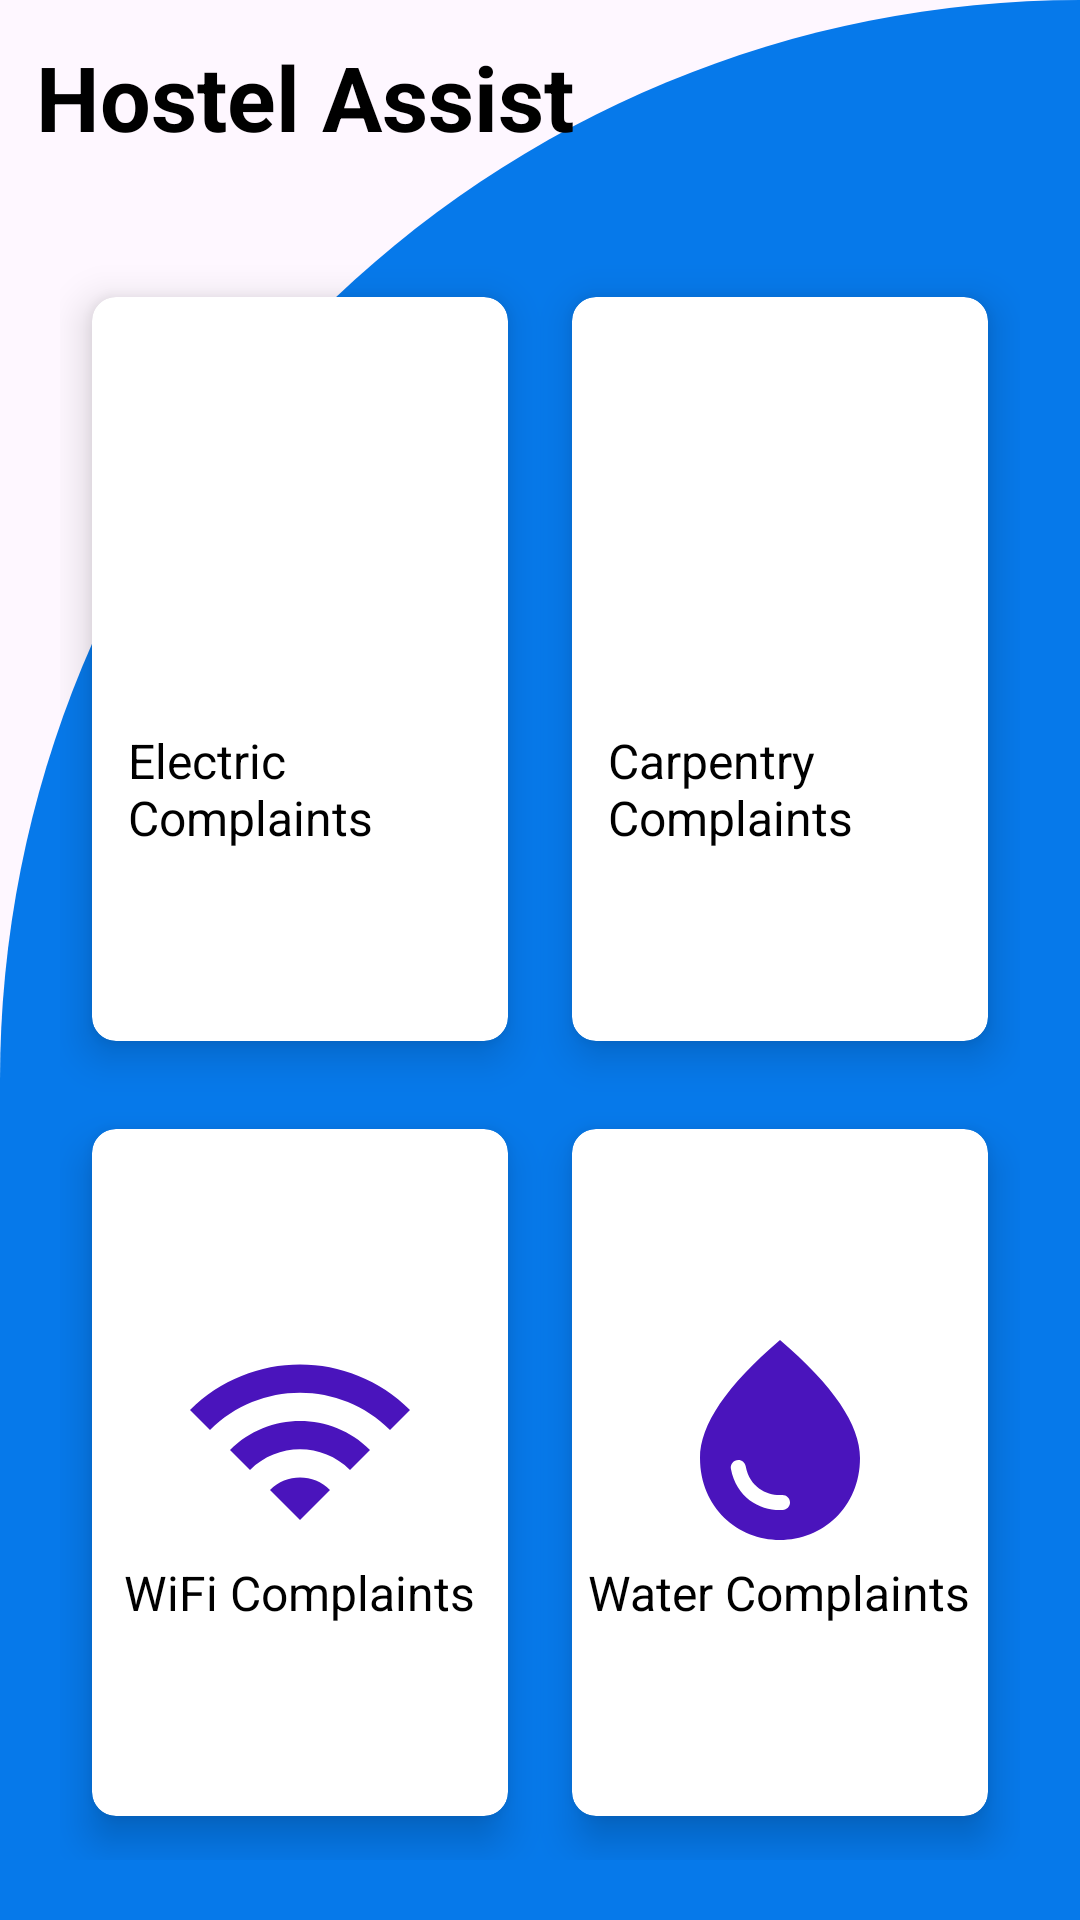

Produce the Android XML layout that renders to this screen, including the resource entries it uses.
<!-- AndroidManifest.xml: application theme Theme.HostelGrievances -->
<!-- res/layout/fragment_complaint_home.xml -->
<?xml version="1.0" encoding="utf-8"?>
<RelativeLayout xmlns:android="http://schemas.android.com/apk/res/android"
    xmlns:app="http://schemas.android.com/apk/res-auto"
    xmlns:tools="http://schemas.android.com/tools"
    android:layout_width="match_parent"
    android:layout_height="match_parent"
    android:background="@drawable/cut_card_background"
    tools:context=".ComplaintHome">

    <TextView
        android:id="@+id/textView"
        android:layout_width="wrap_content"
        android:layout_height="wrap_content"
        android:text="Hostel Assist"
        android:textSize="30sp"
        android:textStyle="bold"
        android:textColor="#000"
        android:layout_margin="12dp" />

    <GridLayout
        android:layout_width="match_parent"
        android:layout_height="match_parent"
        android:layout_below="@id/textView"
        android:layout_marginTop="20dp"
        android:layout_margin="20dp"
        android:columnCount="2"
        android:rowCount="2"
        android:layout_gravity="center_horizontal">

        <androidx.cardview.widget.CardView
            android:id="@+id/cardElectric"
            android:layout_width="0dp"
            android:layout_height="wrap_content"
            android:layout_columnWeight="1"
            android:layout_rowWeight="1"
            app:cardCornerRadius="8dp"
            app:cardElevation="8dp"
            app:cardUseCompatPadding="true">

            <LinearLayout
                android:layout_width="match_parent"
                android:layout_height="match_parent"
                android:gravity="center"
                android:orientation="vertical">

                <ImageView
                    android:layout_width="80dp"
                    android:layout_height="80dp"
                    android:src="@drawable/ic_electric" />

                <TextView
                    android:layout_width="wrap_content"
                    android:layout_height="wrap_content"
                    android:text="Electric Complaints"
                    android:textColor="#000"
                    android:layout_marginStart="8dp"
                    android:textSize="16sp" />
            </LinearLayout>

        </androidx.cardview.widget.CardView>

        <androidx.cardview.widget.CardView
            android:id="@+id/cardcarpentry"
            android:layout_width="0dp"
            android:layout_height="wrap_content"
            android:layout_columnWeight="1"
            android:layout_rowWeight="1"
            app:cardCornerRadius="8dp"
            app:cardElevation="8dp"
            app:cardUseCompatPadding="true">

            <LinearLayout
                android:layout_width="match_parent"
                android:layout_height="match_parent"
                android:gravity="center"
                android:orientation="vertical">

                <ImageView
                    android:layout_width="80dp"
                    android:layout_height="80dp"
                    android:src="@drawable/ic_carpentry" />

                <TextView
                    android:layout_width="wrap_content"
                    android:layout_height="wrap_content"
                    android:text="Carpentry Complaints"
                    android:layout_marginStart="8dp"
                    android:textColor="#000"
                    android:textSize="16sp" />
            </LinearLayout>

        </androidx.cardview.widget.CardView>

        <androidx.cardview.widget.CardView
            android:id="@+id/cardwifi"
            android:layout_width="0dp"
            android:layout_height="wrap_content"
            android:layout_columnWeight="1"
            android:layout_rowWeight="1"
            app:cardCornerRadius="8dp"
            app:cardElevation="8dp"
            app:cardUseCompatPadding="true">

            <LinearLayout
                android:layout_width="match_parent"
                android:layout_height="match_parent"
                android:gravity="center"
                android:orientation="vertical">

                <ImageView
                    android:layout_width="80dp"
                    android:layout_height="80dp"
                    android:src="@drawable/ic_wifi" />

                <TextView
                    android:layout_width="wrap_content"
                    android:layout_height="wrap_content"
                    android:text="WiFi Complaints"
                    android:textColor="#000"
                    android:textSize="16sp" />
            </LinearLayout>

        </androidx.cardview.widget.CardView>

        <androidx.cardview.widget.CardView
            android:id="@+id/cardwater"
            android:layout_width="0dp"
            android:layout_height="wrap_content"
            android:layout_columnWeight="1"
            android:layout_rowWeight="1"
            app:cardCornerRadius="8dp"
            app:cardElevation="8dp"
            app:cardUseCompatPadding="true">

            <LinearLayout
                android:layout_width="match_parent"
                android:layout_height="match_parent"
                android:gravity="center"
                android:orientation="vertical">

                <ImageView
                    android:layout_width="80dp"
                    android:layout_height="80dp"
                    android:src="@drawable/ic_water" />

                <TextView
                    android:layout_width="wrap_content"
                    android:layout_height="wrap_content"
                    android:text="Water Complaints"
                    android:textColor="#000"
                    android:textSize="16sp" />
            </LinearLayout>

        </androidx.cardview.widget.CardView>

    </GridLayout>

</RelativeLayout>
<!-- resources referenced by this layout -->
<resources>
  <!-- drawable cut_card_background (drawable) -->
  <?xml version="1.0" encoding="utf-8"?>
  <shape xmlns:android="http://schemas.android.com/apk/res/android"
      android:shape="rectangle">
  
      <solid android:color="#0679EA"/>
  
      <corners
          android:topLeftRadius="1200dp"
          android:topRightRadius="0dp"/>
  </shape>
  <!-- drawable ic_water (drawable) -->
  <vector xmlns:android="http://schemas.android.com/apk/res/android" android:height="50dp" android:tint="#4A14BC" android:viewportHeight="24" android:viewportWidth="24" android:width="50dp">
        
      <path android:fillColor="@android:color/white" android:pathData="M12,2c-5.33,4.55 -8,8.48 -8,11.8c0,4.98 3.8,8.2 8,8.2s8,-3.22 8,-8.2C20,10.48 17.33,6.55 12,2zM7.83,14c0.37,0 0.67,0.26 0.74,0.62c0.41,2.22 2.28,2.98 3.64,2.87c0.43,-0.02 0.79,0.32 0.79,0.75c0,0.4 -0.32,0.73 -0.72,0.75c-2.13,0.13 -4.62,-1.09 -5.19,-4.12C7.01,14.42 7.37,14 7.83,14z"/>
      
  </vector>
  <!-- drawable ic_wifi (drawable) -->
  <vector xmlns:android="http://schemas.android.com/apk/res/android" android:height="50dp" android:tint="#4A14BC" android:viewportHeight="24" android:viewportWidth="24" android:width="50dp">
        
      <path android:fillColor="@android:color/white" android:pathData="M1,9l2,2c4.97,-4.97 13.03,-4.97 18,0l2,-2C16.93,2.93 7.08,2.93 1,9zM9,17l3,3 3,-3c-1.65,-1.66 -4.34,-1.66 -6,0zM5,13l2,2c2.76,-2.76 7.24,-2.76 10,0l2,-2C15.14,9.14 8.87,9.14 5,13z"/>
      
  </vector>
  <style name="Theme.HostelGrievances" parent="Base.Theme.HostelGrievances" />
  <style name="Base.Theme.HostelGrievances" parent="Theme.Material3.DayNight.NoActionBar">
          
          
      </style>
</resources>
